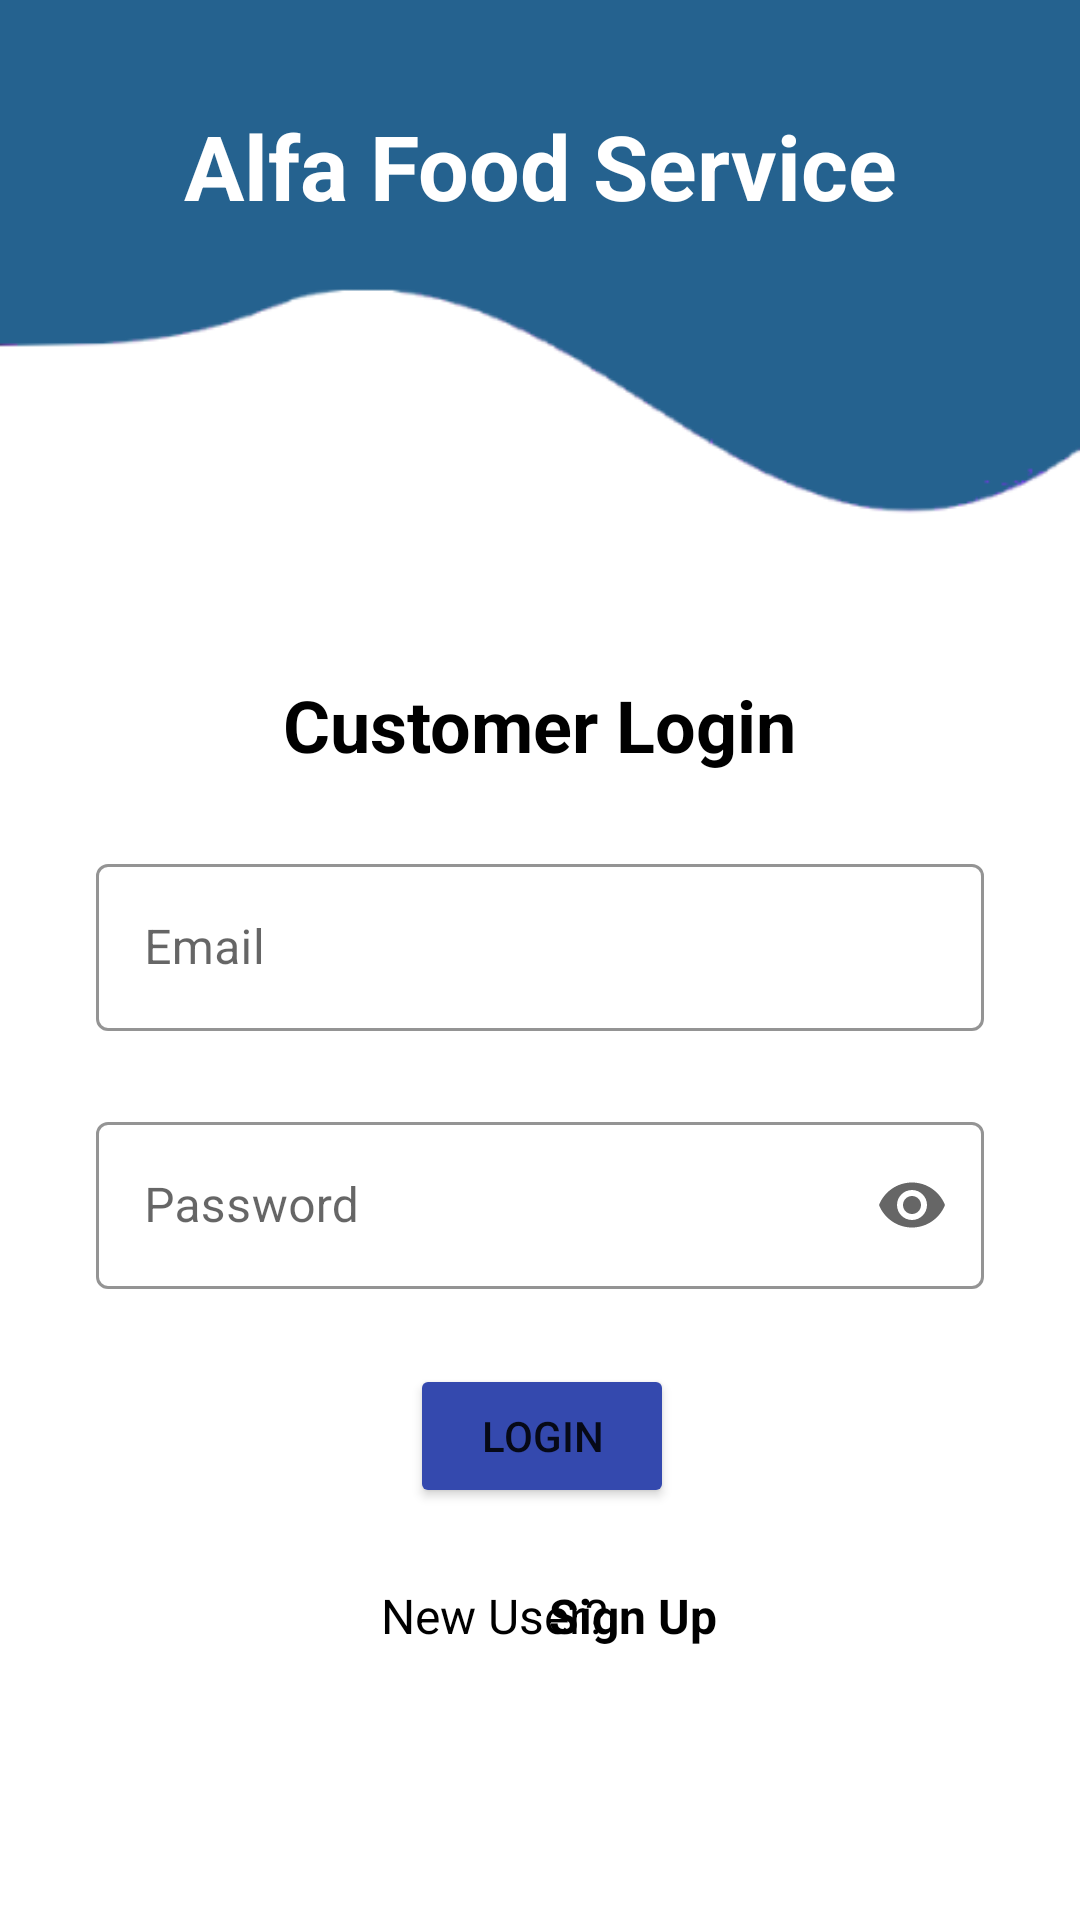

Produce the Android XML layout that renders to this screen, including the resource entries it uses.
<!-- AndroidManifest.xml: application theme Theme.FoodOrderingApplication -->
<!-- res/layout/activity_customer_login.xml -->
<?xml version="1.0" encoding="utf-8"?>
<androidx.constraintlayout.widget.ConstraintLayout xmlns:android="http://schemas.android.com/apk/res/android"
    xmlns:app="http://schemas.android.com/apk/res-auto"
    xmlns:tools="http://schemas.android.com/tools"
    android:layout_width="match_parent"
    android:layout_height="match_parent"
    android:background="@drawable/background"
    tools:context=".CustomerLoginActivity">

    <TextView
        android:id="@+id/textView32"
        android:layout_width="wrap_content"
        android:layout_height="wrap_content"
        android:layout_marginTop="150dp"
        android:text="@string/customer_login"
        android:textColor="@color/black"
        android:textSize="24sp"
        android:textStyle="bold"
        app:layout_constraintEnd_toEndOf="parent"
        app:layout_constraintHorizontal_bias="0.5"
        app:layout_constraintStart_toStartOf="parent"
        app:layout_constraintTop_toBottomOf="@+id/textView6" />

    <com.google.android.material.textfield.TextInputLayout
        android:id="@+id/textInputLayout7"
        style="@style/Widget.MaterialComponents.TextInputLayout.OutlinedBox"
        android:layout_width="0dp"
        android:layout_height="wrap_content"
        android:layout_marginStart="32dp"
        android:layout_marginTop="25dp"
        android:layout_marginEnd="32dp"
        android:ems="10"
        android:hint="@string/email"
        app:boxStrokeColor="#3449AE"
        app:endIconMode="clear_text"
        app:hintTextColor="@color/black"
        app:layout_constraintEnd_toEndOf="parent"
        app:layout_constraintHorizontal_bias="0.5"
        app:layout_constraintStart_toStartOf="parent"
        app:layout_constraintTop_toBottomOf="@+id/textView32"
        app:startIconDrawable="@drawable/ic_baseline_email_24">

        <com.google.android.material.textfield.TextInputEditText
            android:id="@+id/inputEmail"
            android:layout_width="match_parent"
            android:layout_height="wrap_content"
            android:inputType="textPersonName">

        </com.google.android.material.textfield.TextInputEditText>
    </com.google.android.material.textfield.TextInputLayout>

    <com.google.android.material.textfield.TextInputLayout
        android:id="@+id/textInputLayout8"
        style="@style/Widget.MaterialComponents.TextInputLayout.OutlinedBox"
        android:layout_width="0dp"
        android:layout_height="wrap_content"
        android:layout_marginStart="32dp"
        android:layout_marginTop="25dp"
        android:layout_marginEnd="32dp"
        android:ems="10"
        android:hint="@string/password"
        app:boxStrokeColor="#3449AE"
        app:endIconMode="password_toggle"
        app:hintTextColor="@color/black"
        app:layout_constraintEnd_toEndOf="parent"
        app:layout_constraintHorizontal_bias="0.504"
        app:layout_constraintStart_toStartOf="parent"
        app:layout_constraintTop_toBottomOf="@+id/textInputLayout7"
        app:startIconDrawable="@drawable/ic_baseline_lock_open_24"
        tools:ignore="MissingConstraints">

        <com.google.android.material.textfield.TextInputEditText
            android:id="@+id/inputPassword"
            android:layout_width="match_parent"
            android:layout_height="wrap_content"
            android:inputType="textPassword">

        </com.google.android.material.textfield.TextInputEditText>
    </com.google.android.material.textfield.TextInputLayout>

    <Button
        android:id="@+id/btnlogin"
        android:layout_width="wrap_content"
        android:layout_height="wrap_content"
        android:layout_marginTop="25dp"
        android:backgroundTint="#3449AE"
        android:text="@string/login"
        app:layout_constraintEnd_toEndOf="parent"
        app:layout_constraintHorizontal_bias="0.502"
        app:layout_constraintStart_toStartOf="parent"
        app:layout_constraintTop_toBottomOf="@+id/textInputLayout8" />

    <TextView
        android:id="@+id/textViewSignUp"
        android:layout_width="wrap_content"
        android:layout_height="wrap_content"
        android:layout_marginStart="8dp"
        android:layout_marginEnd="149dp"
        android:text="@string/sign_up"
        android:textColor="@color/black"
        android:textSize="16sp"
        android:textStyle="bold"
        app:layout_constraintEnd_toEndOf="parent"
        app:layout_constraintStart_toEndOf="@+id/textView7"
        app:layout_constraintTop_toTopOf="@+id/textView7" />

    <TextView
        android:id="@+id/textView6"
        android:layout_width="wrap_content"
        android:layout_height="wrap_content"
        android:layout_marginTop="35dp"
        android:text="@string/alfa_food_service"
        android:textColor="@color/white"
        android:textSize="30dp"
        android:textStyle="bold"
        app:layout_constraintEnd_toEndOf="parent"
        app:layout_constraintHorizontal_bias="0.5"
        app:layout_constraintStart_toStartOf="parent"
        app:layout_constraintTop_toTopOf="parent" />

    <TextView
        android:id="@+id/textView7"
        android:layout_width="wrap_content"
        android:layout_height="wrap_content"
        android:layout_marginStart="127dp"
        android:layout_marginTop="25dp"
        android:text="@string/new_user"
        android:textColor="@color/black"
        android:textSize="16sp"
        app:layout_constraintStart_toStartOf="parent"
        app:layout_constraintTop_toBottomOf="@+id/btnlogin" />


</androidx.constraintlayout.widget.ConstraintLayout>
<!-- resources referenced by this layout -->
<resources>
  <color name="black">#000000</color>
  <color name="white">#FFFFFFFF</color>
  <!-- drawable background: png bitmap (drawable, 7960 bytes) -->
  <string name="alfa_food_service">Alfa Food Service</string>
  <string name="customer_login">Customer Login</string>
  <string name="email">Email</string>
  <string name="login">Login</string>
  <string name="new_user">New User?</string>
  <string name="password">Password</string>
  <string name="sign_up">Sign Up</string>
  <style name="Theme.FoodOrderingApplication" parent="Theme.MaterialComponents.DayNight.DarkActionBar">
          
          <item name="colorPrimary">@color/purple_500</item>
          <item name="colorPrimaryVariant">@color/purple_700</item>
          <item name="colorOnPrimary">@color/white</item>
          
          <item name="colorSecondary">@color/teal_200</item>
          <item name="colorSecondaryVariant">@color/teal_700</item>
          <item name="colorOnSecondary">@color/black</item>
          
          <item name="android:statusBarColor" tools:targetApi="l">?attr/colorPrimaryVariant</item>
          
      </style>
  <color name="purple_500">#FF6200EE</color>
  <color name="purple_700">#FF3700B3</color>
  <color name="teal_200">#FF03DAC5</color>
  <color name="teal_700">#FF018786</color>
</resources>
